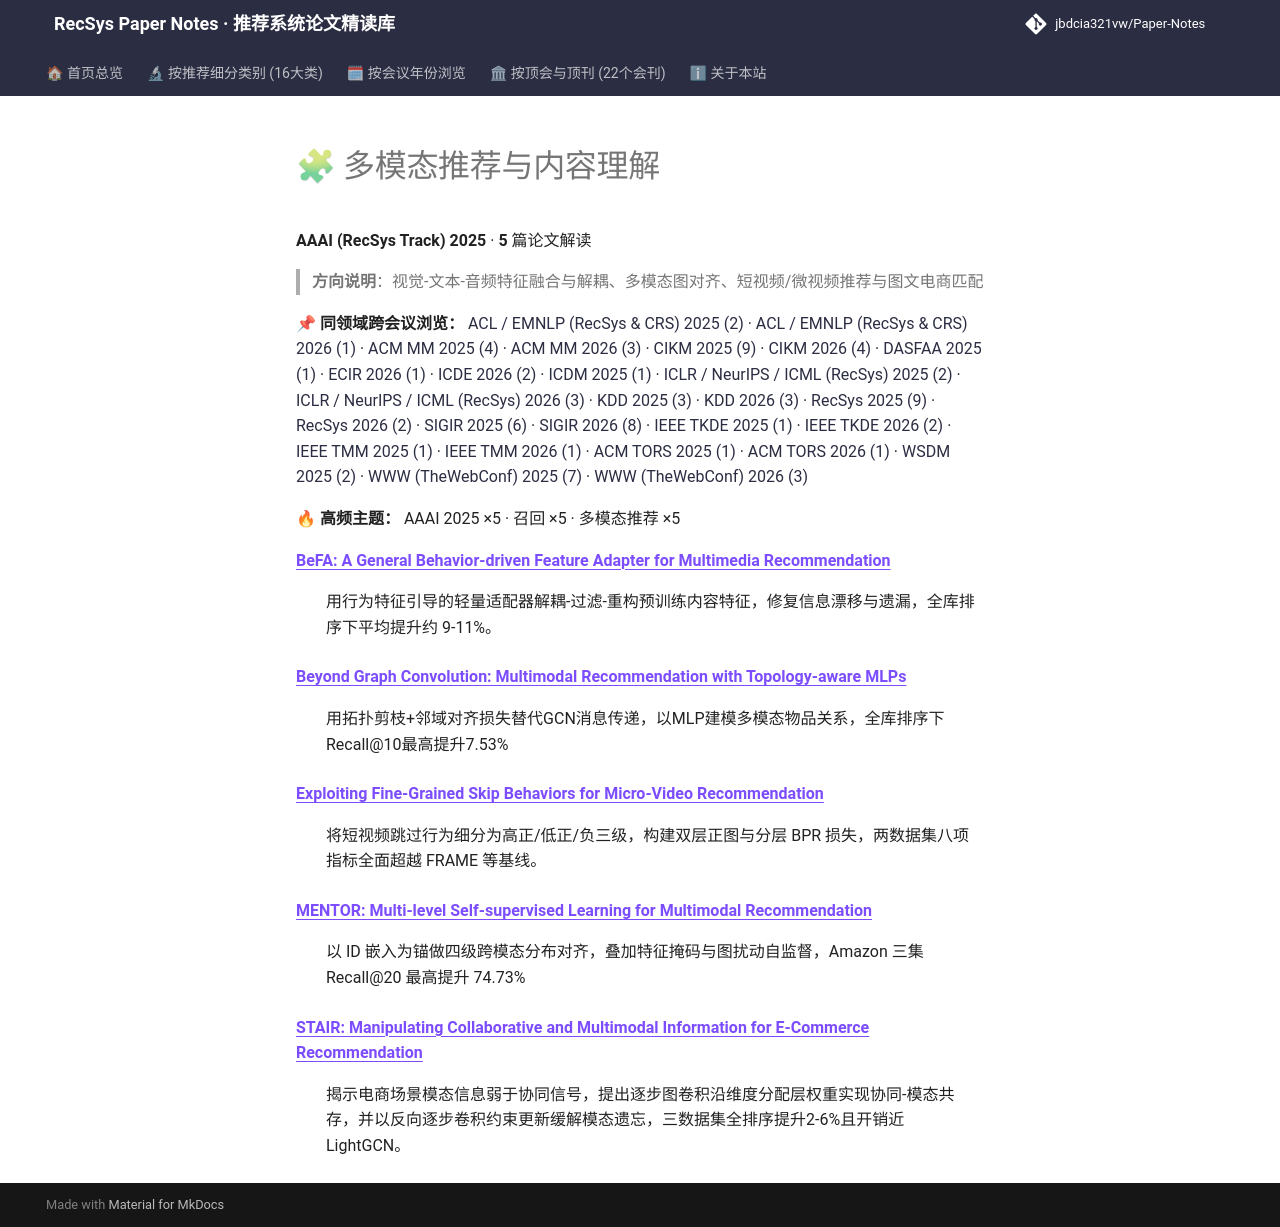

repository: jbdcia321vw/Paper-Notes · page: venues/AAAI/2025/multimodal_rec/index.html · generator: mkdocs

# 🧩 多模态推荐与内容理解

**AAAI (RecSys Track) 2025** · **5** 篇论文解读

> **方向说明**：视觉-文本-音频特征融合与解耦、多模态图对齐、短视频/微视频推荐与图文电商匹配

📌 **同领域跨会议浏览：** [ACL / EMNLP (RecSys & CRS) 2025 (2)](../../../ACL_EMNLP/2025/multimodal_rec/) · [ACL / EMNLP (RecSys & CRS) 2026 (1)](../../../ACL_EMNLP/2026/multimodal_rec/) · [ACM MM 2025 (4)](../../../ACM_MM/2025/multimodal_rec/) · [ACM MM 2026 (3)](../../../ACM_MM/2026/multimodal_rec/) · [CIKM 2025 (9)](../../../CIKM/2025/multimodal_rec/) · [CIKM 2026 (4)](../../../CIKM/2026/multimodal_rec/) · [DASFAA 2025 (1)](../../../DASFAA/2025/multimodal_rec/) · [ECIR 2026 (1)](../../../ECIR/2026/multimodal_rec/) · [ICDE 2026 (2)](../../../ICDE/2026/multimodal_rec/) · [ICDM 2025 (1)](../../../ICDM/2025/multimodal_rec/) · [ICLR / NeurIPS / ICML (RecSys) 2025 (2)](../../../ICLR_NeurIPS_ICML/2025/multimodal_rec/) · [ICLR / NeurIPS / ICML (RecSys) 2026 (3)](../../../ICLR_NeurIPS_ICML/2026/multimodal_rec/) · [KDD 2025 (3)](../../../KDD/2025/multimodal_rec/) · [KDD 2026 (3)](../../../KDD/2026/multimodal_rec/) · [RecSys 2025 (9)](../../../RecSys/2025/multimodal_rec/) · [RecSys 2026 (2)](../../../RecSys/2026/multimodal_rec/) · [SIGIR 2025 (6)](../../../SIGIR/2025/multimodal_rec/) · [SIGIR 2026 (8)](../../../SIGIR/2026/multimodal_rec/) · [IEEE TKDE 2025 (1)](../../../TKDE/2025/multimodal_rec/) · [IEEE TKDE 2026 (2)](../../../TKDE/2026/multimodal_rec/) · [IEEE TMM 2025 (1)](../../../TMM/2025/multimodal_rec/) · [IEEE TMM 2026 (1)](../../../TMM/2026/multimodal_rec/) · [ACM TORS 2025 (1)](../../../TORS/2025/multimodal_rec/) · [ACM TORS 2026 (1)](../../../TORS/2026/multimodal_rec/) · [WSDM 2025 (2)](../../../WSDM/2025/multimodal_rec/) · [WWW (TheWebConf) 2025 (7)](../../../WWW/2025/multimodal_rec/) · [WWW (TheWebConf) 2026 (3)](../../../WWW/2026/multimodal_rec/)

🔥 **高频主题：** AAAI 2025 ×5 · 召回 ×5 · 多模态推荐 ×5

<dl>
<dt><strong><a href="befa_a_general_behavior_driven_feature_adapter_for_multimedia_recommendatio/">BeFA: A General Behavior-driven Feature Adapter for Multimedia Recommendation</a></strong></dt>
<dd>
<p>用行为特征引导的轻量适配器解耦-过滤-重构预训练内容特征，修复信息漂移与遗漏，全库排序下平均提升约 9-11%。</p>
</dd>
<dt><strong><a href="beyond_graph_convolution_multimodal_recommendation_with_topology_aware_mlps/">Beyond Graph Convolution: Multimodal Recommendation with Topology-aware MLPs</a></strong></dt>
<dd>
<p>用拓扑剪枝+邻域对齐损失替代GCN消息传递，以MLP建模多模态物品关系，全库排序下Recall@10最高提升7.53%</p>
</dd>
<dt><strong><a href="exploiting_fine_grained_skip_behaviors_for_micro_video_recommendation/">Exploiting Fine-Grained Skip Behaviors for Micro-Video Recommendation</a></strong></dt>
<dd>
<p>将短视频跳过行为细分为高正/低正/负三级，构建双层正图与分层 BPR 损失，两数据集八项指标全面超越 FRAME 等基线。</p>
</dd>
<dt><strong><a href="mentor_multi_level_self_supervised_learning_for_multimodal_recommendation/">MENTOR: Multi-level Self-supervised Learning for Multimodal Recommendation</a></strong></dt>
<dd>
<p>以 ID 嵌入为锚做四级跨模态分布对齐，叠加特征掩码与图扰动自监督，Amazon 三集 Recall@20 最高提升 74.73%</p>
</dd>
<dt><strong><a href="stair_manipulating_collaborative_and_multimodal_information_for_e_commerce_/">STAIR: Manipulating Collaborative and Multimodal Information for E-Commerce Recommendation</a></strong></dt>
<dd>
<p>揭示电商场景模态信息弱于协同信号，提出逐步图卷积沿维度分配层权重实现协同-模态共存，并以反向逐步卷积约束更新缓解模态遗忘，三数据集全排序提升2-6%且开销近LightGCN。</p>
</dd>
</dl>
